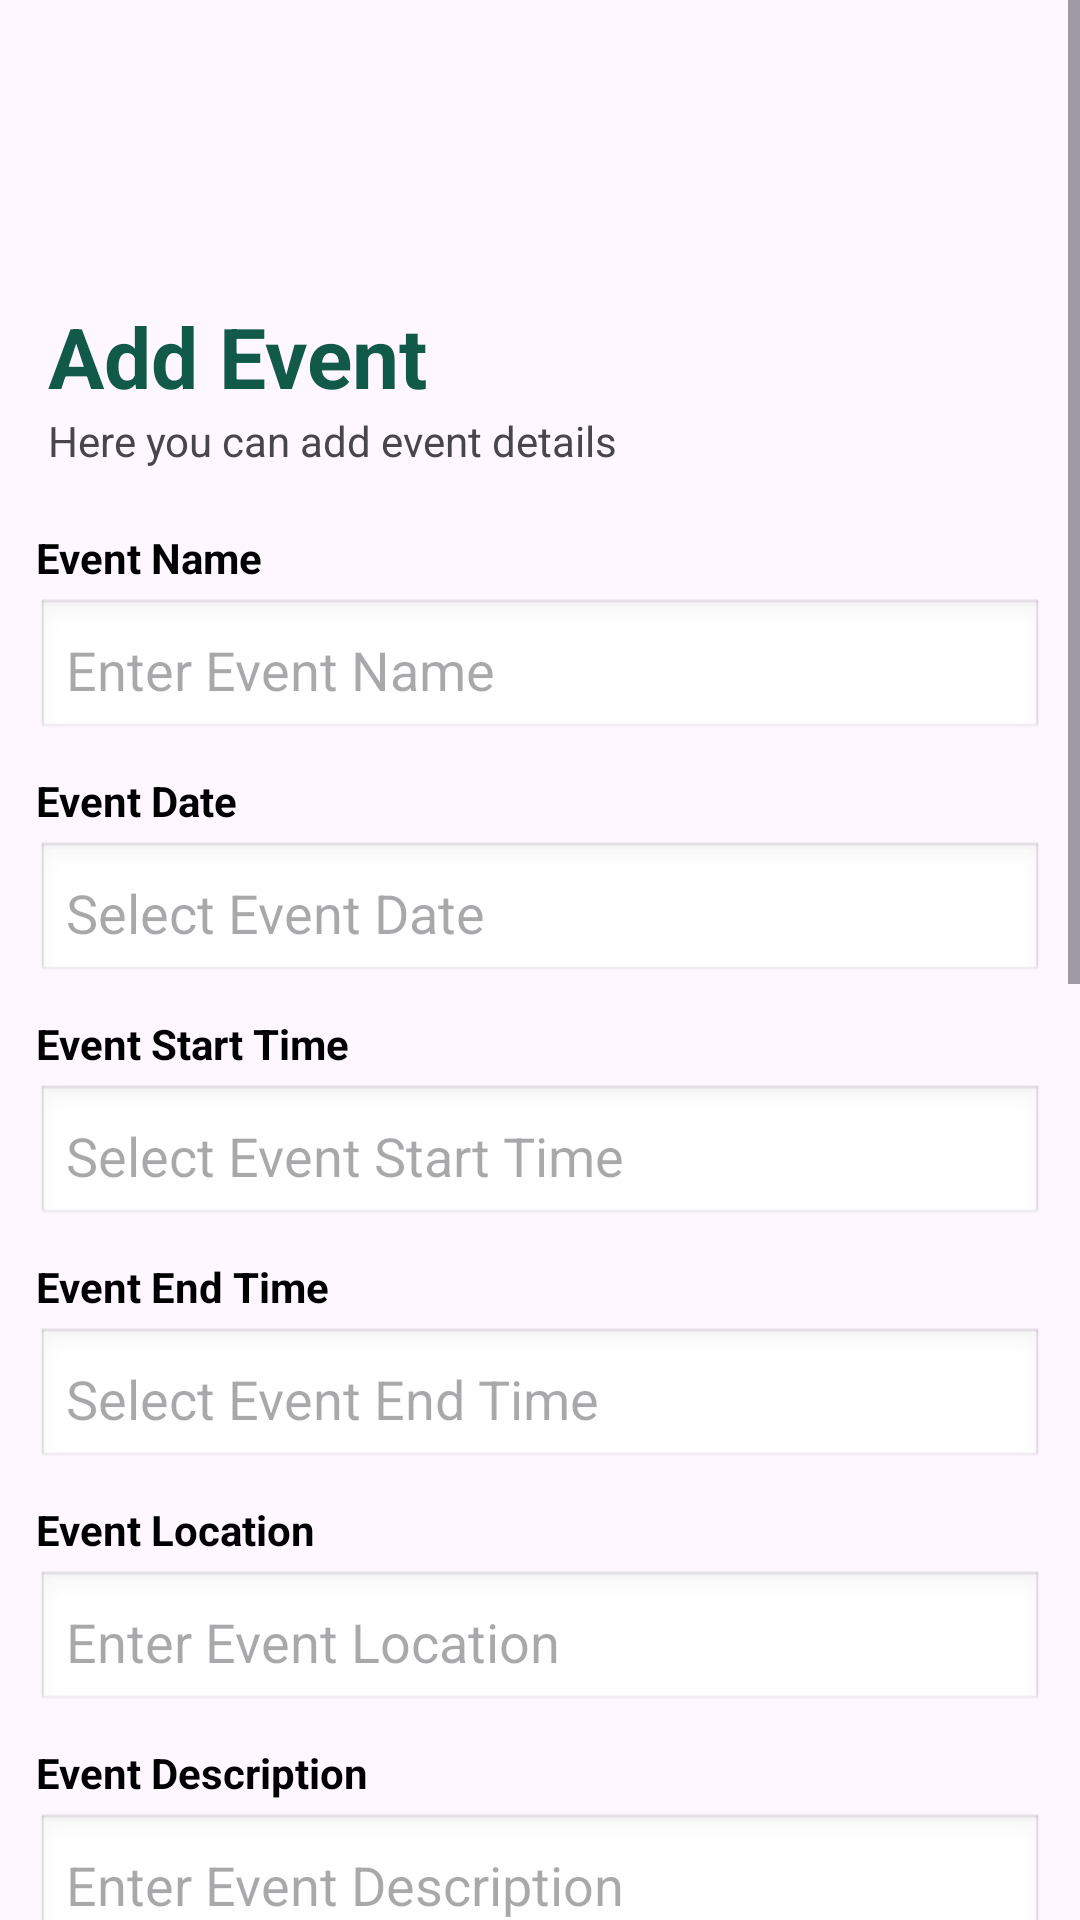

Here is an Android app screen rendered from its layout file. Give the layout XML and the strings, colors and styles it references.
<!-- AndroidManifest.xml: application theme Theme.AnimalBuddy -->
<!-- res/layout/fragment_add_event.xml -->
<?xml version="1.0" encoding="utf-8"?>
<ScrollView xmlns:android="http://schemas.android.com/apk/res/android"
    xmlns:tools="http://schemas.android.com/tools"
    android:layout_width="match_parent"
    android:layout_height="match_parent"
    tools:context=".Rescuser.AddEvent">
    <LinearLayout
        android:layout_width="match_parent"
        android:layout_height="match_parent"
        android:orientation="vertical"
        >
        <TextView
            android:layout_width="wrap_content"
            android:layout_height="wrap_content"
            android:layout_marginTop="100dp"
            android:layout_marginStart="16dp"
            android:text="Add Event"
            android:textColor="@color/green"
            android:textStyle="bold"
            android:textSize="28dp"
            />
        <TextView
            android:layout_width="match_parent"
            android:layout_height="wrap_content"
            android:text="Here you can add event details"
            android:layout_marginStart="16dp"
            />
        <TextView
            android:layout_width="wrap_content"
            android:layout_height="wrap_content"
            android:text="Event Name"
            android:layout_marginTop="20dp"
            android:layout_marginStart="12dp"
            android:textColor="@color/black"
            android:textStyle="bold"
            />
        <EditText
            android:id="@+id/etEventName"
            android:layout_width="match_parent"
            android:layout_height="wrap_content"
            android:hint="Enter Event Name"
            android:background="@android:drawable/edit_text"
            android:padding="10dp"
            android:layout_marginStart="12dp"
            android:layout_marginEnd="12dp"
            android:layout_marginTop="4dp"
            /> <TextView
            android:layout_width="wrap_content"
            android:layout_height="wrap_content"
            android:text="Event Date"
            android:layout_marginTop="10dp"
            android:layout_marginStart="12dp"
            android:textColor="@color/black"
            android:textStyle="bold"
            />
        <EditText
            android:id="@+id/etDate"
            android:layout_width="match_parent"
            android:layout_height="wrap_content"
            android:hint="Select Event Date"
            android:background="@android:drawable/edit_text"
            android:padding="10dp"
            android:layout_marginStart="12dp"
            android:layout_marginEnd="12dp"
            android:layout_marginTop="4dp"
            /> <TextView
            android:layout_width="wrap_content"
            android:layout_height="wrap_content"
            android:text="Event Start Time"
            android:layout_marginTop="10dp"
            android:layout_marginStart="12dp"
            android:textColor="@color/black"
            android:textStyle="bold"
            />
        <EditText
            android:id="@+id/etStartTime"
            android:layout_width="match_parent"
            android:layout_height="wrap_content"
            android:hint="Select Event Start Time"
            android:background="@android:drawable/edit_text"
            android:padding="10dp"
            android:layout_marginStart="12dp"
            android:layout_marginEnd="12dp"
            android:layout_marginTop="4dp"
            /> <TextView
            android:layout_width="wrap_content"
            android:layout_height="wrap_content"
            android:text="Event End Time"
            android:layout_marginTop="10dp"
            android:layout_marginStart="12dp"
            android:textColor="@color/black"
            android:textStyle="bold"
            />
        <EditText
            android:id="@+id/etEndTime"
            android:layout_width="match_parent"
            android:layout_height="wrap_content"
            android:hint="Select Event End Time"
            android:background="@android:drawable/edit_text"
            android:padding="10dp"
            android:layout_marginStart="12dp"
            android:layout_marginEnd="12dp"
            android:layout_marginTop="4dp"
            /><TextView
            android:layout_width="wrap_content"
            android:layout_height="wrap_content"
            android:text="Event Location"
            android:layout_marginTop="10dp"
            android:layout_marginStart="12dp"
            android:textColor="@color/black"
            android:textStyle="bold"
            />
        <EditText
            android:id="@+id/etLocation"
            android:layout_width="match_parent"
            android:layout_height="wrap_content"
            android:hint="Enter Event Location"
            android:background="@android:drawable/edit_text"
            android:padding="10dp"
            android:layout_marginStart="12dp"
            android:layout_marginEnd="12dp"
            android:layout_marginTop="4dp"
            /><TextView
            android:layout_width="wrap_content"
            android:layout_height="wrap_content"
            android:text="Event Description"
            android:layout_marginTop="10dp"
            android:layout_marginStart="12dp"
            android:textColor="@color/black"
            android:textStyle="bold"
            />
        <EditText
            android:id="@+id/etDescription"
            android:layout_width="match_parent"
            android:layout_height="wrap_content"
            android:hint="Enter Event Description"
            android:background="@android:drawable/edit_text"
            android:padding="10dp"
            android:layout_marginStart="12dp"
            android:layout_marginEnd="12dp"
            android:layout_marginTop="4dp"
            /><TextView
            android:layout_width="wrap_content"
            android:layout_height="wrap_content"
            android:text="Event Entry Fees"
            android:layout_marginTop="10dp"
            android:layout_marginStart="12dp"
            android:textColor="@color/black"
            android:textStyle="bold"
            />
        <EditText
            android:id="@+id/etEnteryFees"
            android:layout_width="match_parent"
            android:layout_height="wrap_content"
            android:hint="Enter Event Fess"
            android:background="@android:drawable/edit_text"
            android:padding="10dp"
            android:layout_marginStart="12dp"
            android:layout_marginEnd="12dp"
            android:layout_marginTop="4dp"
            />
        <TextView
            android:layout_width="wrap_content"
            android:layout_height="wrap_content"
            android:text="Add Event Image"
            android:layout_marginTop="14dp"
            android:layout_marginStart="12dp"
            android:textColor="@color/black"
            android:textStyle="bold"
            />
        <ImageView
            android:layout_width="match_parent"
            android:layout_height="250dp"
            android:id="@+id/ivImage"
            android:src="@drawable/baseline_camera_alt_24"
            android:layout_margin="12dp"
            />
        <Button
            android:layout_width="wrap_content"
            android:layout_height="wrap_content"
            android:text="Add Image"
            android:id="@+id/btnaddImage"
            android:backgroundTint="@color/green"
            android:textColor="@color/white"
            android:layout_marginStart="12dp"
            />
        <androidx.appcompat.widget.AppCompatButton
            android:layout_width="match_parent"
            android:layout_height="wrap_content"
            android:layout_marginTop="12dp"
            android:layout_marginStart="12dp"
            android:layout_marginEnd="12dp"
            android:layout_marginBottom="100dp"
            android:id="@+id/btnaddEvent"
            android:backgroundTint="@color/green"
            android:textColor="@color/white"
            android:text="Add Event"
            />

    </LinearLayout>


</ScrollView>
<!-- resources referenced by this layout -->
<resources>
  <color name="black">#FF000000</color>
  <color name="green">#115A4A</color>
  <color name="white">#FFFFFFFF</color>
  <!-- drawable baseline_camera_alt_24 (drawable) -->
  <vector xmlns:android="http://schemas.android.com/apk/res/android" android:height="24dp" android:tint="#115A4A" android:viewportHeight="24" android:viewportWidth="24" android:width="24dp">
        
      <path android:fillColor="@android:color/white" android:pathData="M12,12m-3.2,0a3.2,3.2 0,1 1,6.4 0a3.2,3.2 0,1 1,-6.4 0"/>
        
      <path android:fillColor="@android:color/white" android:pathData="M9,2L7.17,4L4,4c-1.1,0 -2,0.9 -2,2v12c0,1.1 0.9,2 2,2h16c1.1,0 2,-0.9 2,-2L22,6c0,-1.1 -0.9,-2 -2,-2h-3.17L15,2L9,2zM12,17c-2.76,0 -5,-2.24 -5,-5s2.24,-5 5,-5 5,2.24 5,5 -2.24,5 -5,5z"/>
      
  </vector>
  <style name="Theme.AnimalBuddy" parent="Base.Theme.AnimalBuddy" />
  <style name="Base.Theme.AnimalBuddy" parent="Theme.Material3.DayNight.NoActionBar">
          
          
      </style>
</resources>
